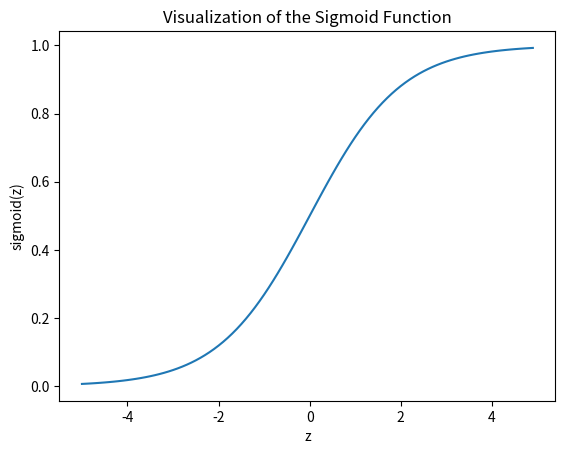

This figure's Python source:
import numpy as np
import matplotlib.pyplot as plt
def sigmoid(z):
    return 1 / (1 + np.exp(-z))
plt.plot(np.arange(-5, 5, 0.1), sigmoid(np.arange(-5, 5, 0.1)))
plt.title('Visualization of the Sigmoid Function')
plt.xlabel('z')
plt.ylabel('sigmoid(z)')
plt.show()
